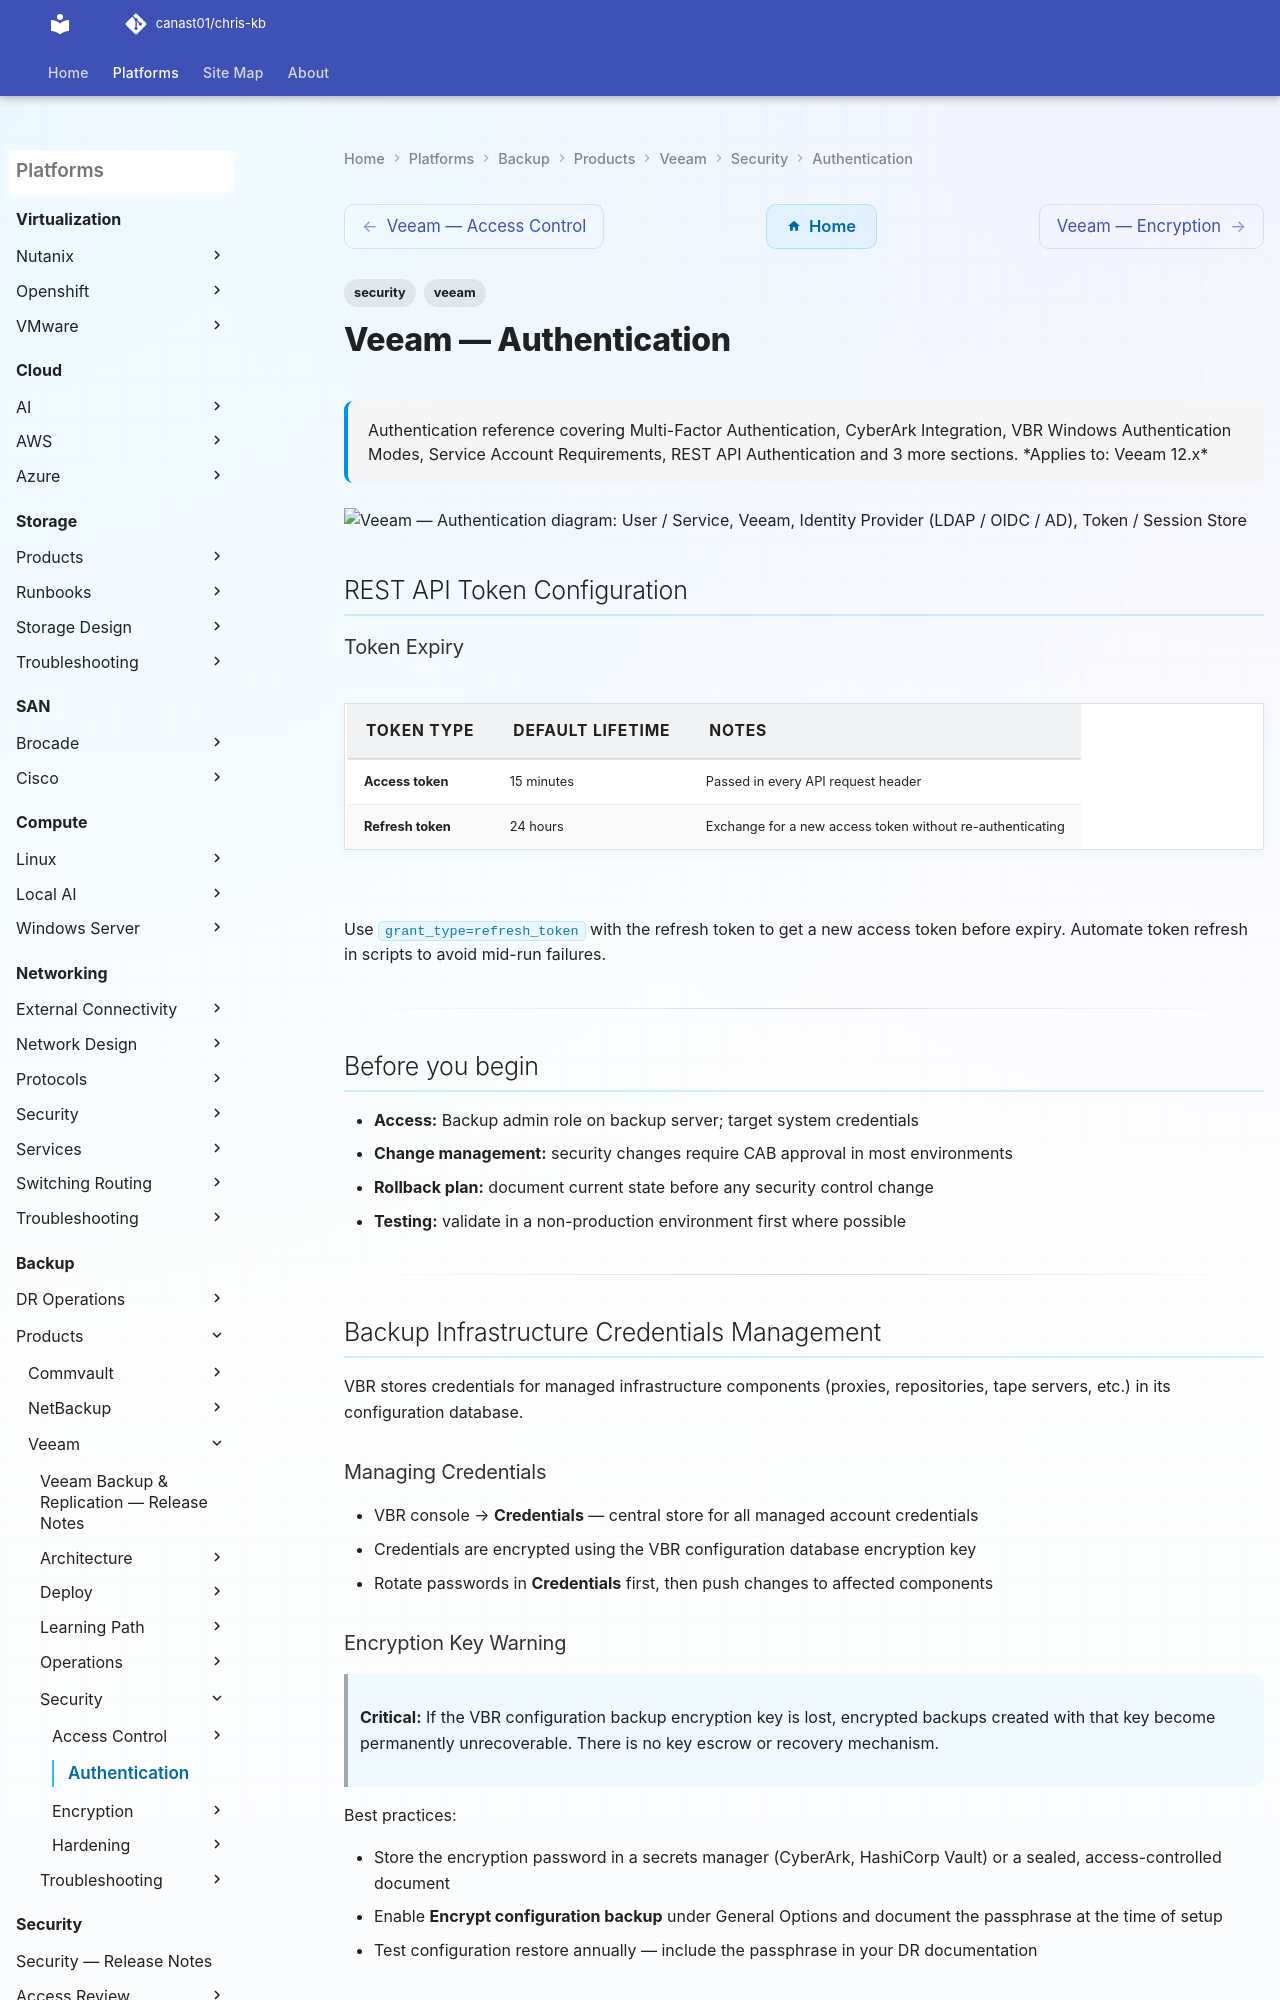

repository: canast01/chris-kb · page: backup/products/veeam/security/authentication/index.html · generator: mkdocs

---
tags:
  - security
  - veeam
description: "Authentication reference covering Multi-Factor Authentication, CyberArk Integration, VBR Windows Authentication Modes, Service Account Requirements, REST..."
---
# Veeam — Authentication

<div class="kb-summary">
Authentication reference covering Multi-Factor Authentication, CyberArk Integration, VBR Windows Authentication Modes, Service Account Requirements, REST API Authentication and 3 more sections.

*Applies to: Veeam 12.x*
</div>

```plantuml
@startuml
skinparam sequenceArrowThickness 1.5
skinparam roundcorner 5

actor "User / Service" as USR
participant "Veeam" as SVC
participant "Identity Provider\n(LDAP / OIDC / AD)" as IDP
participant "Token / Session Store" as TOKEN

USR -> SVC: Authentication request
SVC -> IDP: Validate credentials
IDP --> SVC: Identity confirmed
SVC -> TOKEN: Issue session token
TOKEN --> SVC: Token granted
SVC --> USR: Access allowed

note over SVC
  REST API Token Configuration
  Backup Infrastructure Credentials Management
  Controls Summary
end note

@enduml
```

## REST API Token Configuration

### Token Expiry

| Token Type | Default Lifetime | Notes |
|---|---|---|
| Access token | 15 minutes | Passed in every API request header |
| Refresh token | 24 hours | Exchange for a new access token without re-authenticating |

Use `grant_type=refresh_token` with the refresh token to get a new access token before expiry. Automate token refresh in scripts to avoid mid-run failures.

---

## Before you begin

- **Access:** Backup admin role on backup server; target system credentials
- **Change management:** security changes require CAB approval in most environments
- **Rollback plan:** document current state before any security control change
- **Testing:** validate in a non-production environment first where possible

---

## Backup Infrastructure Credentials Management

VBR stores credentials for managed infrastructure components (proxies, repositories, tape servers, etc.) in its configuration database.
